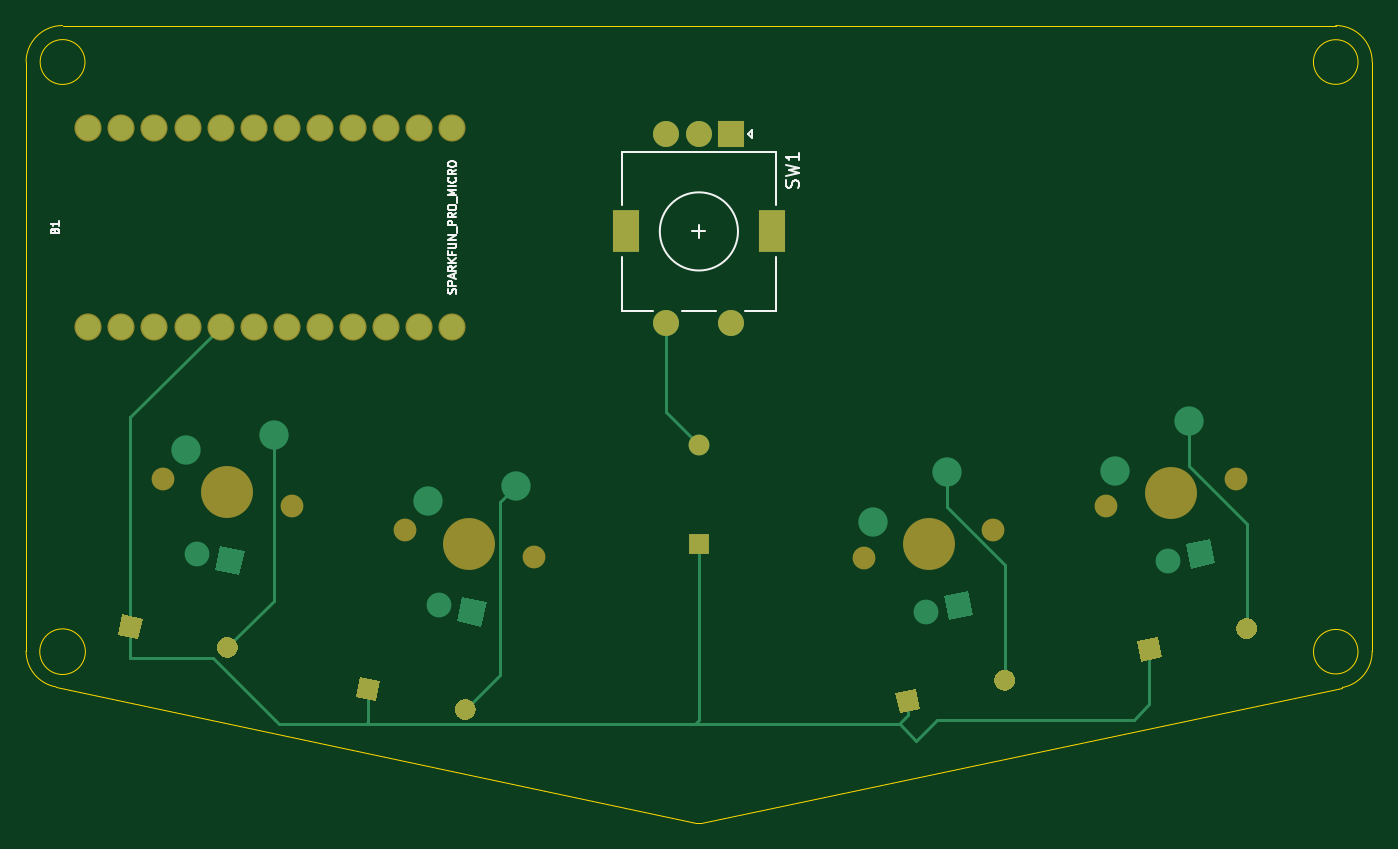
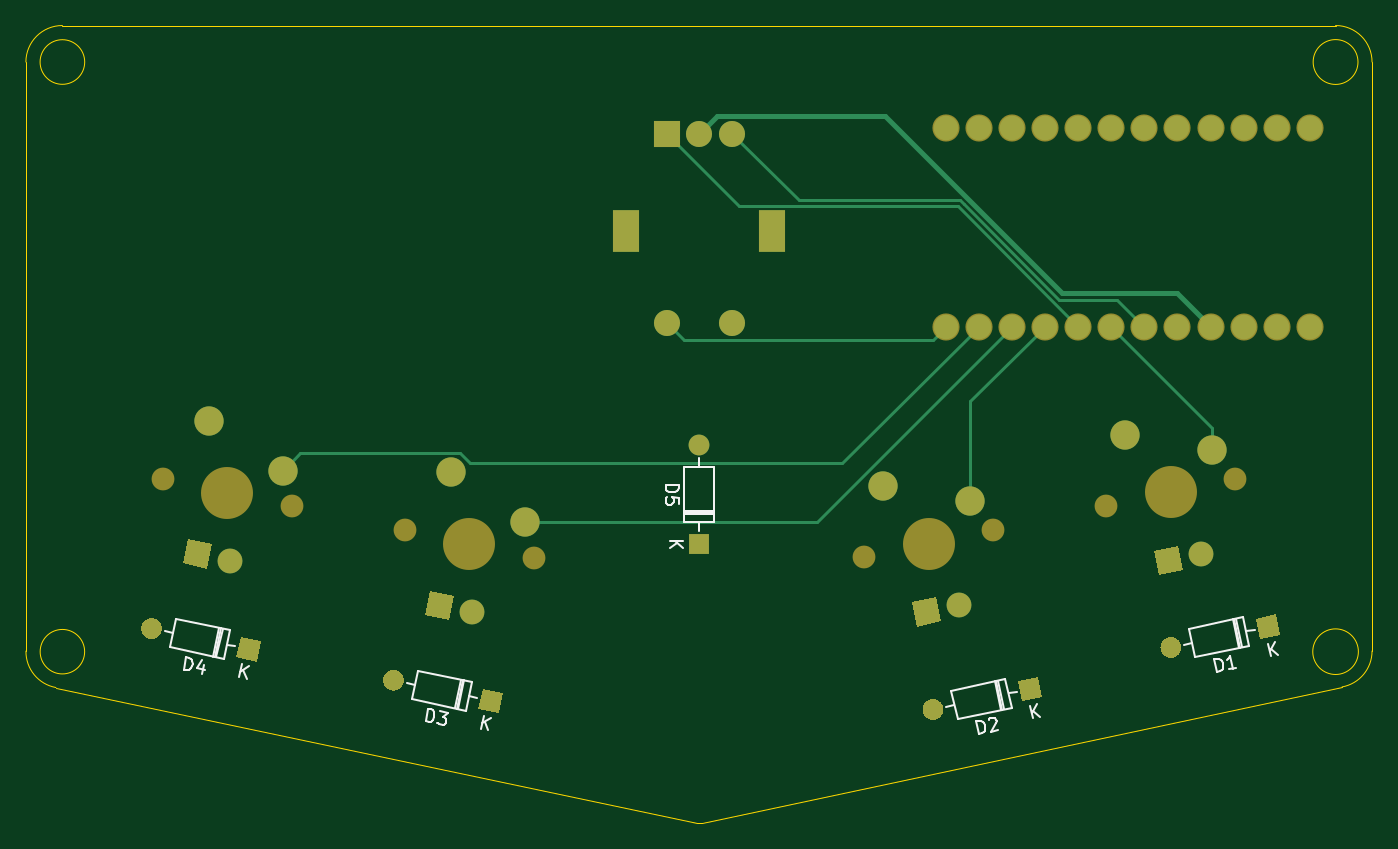
Circuit board: 7 layer files. Board 103.3 x 61.2 mm.
- bottom_copper: foursu-pcb-B_Cu.gbl (9910 bytes)
- bottom_mask: foursu-pcb-B_Mask.gbs (5266 bytes)
- bottom_silk: foursu-pcb-B_SilkS.gbo (11542 bytes)
- outline: foursu-pcb-Edge_Cuts.gm1 (1461 bytes)
- top_copper: foursu-pcb-F_Cu.gtl (10324 bytes)
- top_mask: foursu-pcb-F_Mask.gts (4272 bytes)
- top_silk: foursu-pcb-F_SilkS.gto (10870 bytes)

=== bottom_copper: foursu-pcb-B_Cu.gbl (9910 bytes, source omitted) ===
=== bottom_mask: foursu-pcb-B_Mask.gbs ===
G04 #@! TF.GenerationSoftware,KiCad,Pcbnew,(5.1.9)-1*
G04 #@! TF.CreationDate,2021-01-29T11:50:50-08:00*
G04 #@! TF.ProjectId,foursu-pcb,666f7572-7375-42d7-9063-622e6b696361,rev?*
G04 #@! TF.SameCoordinates,Original*
G04 #@! TF.FileFunction,Soldermask,Bot*
G04 #@! TF.FilePolarity,Negative*
%FSLAX46Y46*%
G04 Gerber Fmt 4.6, Leading zero omitted, Abs format (unit mm)*
G04 Created by KiCad (PCBNEW (5.1.9)-1) date 2021-01-29 11:50:50*
%MOMM*%
%LPD*%
G01*
G04 APERTURE LIST*
%ADD10R,2.000000X2.000000*%
%ADD11C,2.000000*%
%ADD12R,2.000000X3.200000*%
%ADD13C,1.750000*%
%ADD14C,0.100000*%
%ADD15C,1.905000*%
%ADD16C,2.250000*%
%ADD17C,3.987800*%
%ADD18O,1.600000X1.600000*%
%ADD19R,1.600000X1.600000*%
%ADD20C,2.082800*%
G04 APERTURE END LIST*
D10*
G04 #@! TO.C,SW1*
X94130000Y-130300000D03*
D11*
X91630000Y-130300000D03*
X89130000Y-130300000D03*
D12*
X97230000Y-137800000D03*
X86030000Y-137800000D03*
D11*
X94130000Y-144800000D03*
X89130000Y-144800000D03*
G04 #@! TD*
D13*
G04 #@! TO.C,MX4*
X132808990Y-156783809D03*
X122871010Y-158896191D03*
D14*
G36*
X129404789Y-163674663D02*
G01*
X129008718Y-161811292D01*
X130872089Y-161415221D01*
X131268160Y-163278592D01*
X129404789Y-163674663D01*
G37*
D15*
X127653944Y-163073038D03*
D16*
X123585162Y-156147649D03*
D17*
X127840000Y-157840000D03*
D16*
X129268304Y-152342914D03*
G04 #@! TD*
D13*
G04 #@! TO.C,MX3*
X114228990Y-160733809D03*
X104291010Y-162846191D03*
D14*
G36*
X110824789Y-167624663D02*
G01*
X110428718Y-165761292D01*
X112292089Y-165365221D01*
X112688160Y-167228592D01*
X110824789Y-167624663D01*
G37*
D15*
X109073944Y-167023038D03*
D16*
X105005162Y-160097649D03*
D17*
X109260000Y-161790000D03*
D16*
X110688304Y-156292914D03*
G04 #@! TD*
D13*
G04 #@! TO.C,MX2*
X78988990Y-162816191D03*
X69051010Y-160703809D03*
D14*
G36*
X73076335Y-167726688D02*
G01*
X73472406Y-165863317D01*
X75335777Y-166259388D01*
X74939706Y-168122759D01*
X73076335Y-167726688D01*
G37*
D15*
X71721561Y-166464942D03*
D16*
X70821353Y-158483362D03*
D17*
X74020000Y-161760000D03*
D16*
X77560686Y-157319106D03*
G04 #@! TD*
D13*
G04 #@! TO.C,MX1*
X60418990Y-158886191D03*
X50481010Y-156773809D03*
D14*
G36*
X54506335Y-163796688D02*
G01*
X54902406Y-161933317D01*
X56765777Y-162329388D01*
X56369706Y-164192759D01*
X54506335Y-163796688D01*
G37*
D15*
X53151561Y-162534942D03*
D16*
X52251353Y-154553362D03*
D17*
X55450000Y-157830000D03*
D16*
X58990686Y-153389106D03*
G04 #@! TD*
D18*
G04 #@! TO.C,D5*
X91643750Y-154173750D03*
D19*
X91643750Y-161793750D03*
G04 #@! TD*
G04 #@! TO.C,D4*
G36*
G01*
X132877217Y-168444542D02*
X132877217Y-168444542D01*
G75*
G02*
X133493406Y-167495695I782518J166329D01*
G01*
X133493406Y-167495695D01*
G75*
G02*
X134442253Y-168111884I166329J-782518D01*
G01*
X134442253Y-168111884D01*
G75*
G02*
X133826064Y-169060731I-782518J-166329D01*
G01*
X133826064Y-169060731D01*
G75*
G02*
X132877217Y-168444542I-166329J782518D01*
G01*
G37*
D14*
G36*
X125590061Y-170811347D02*
G01*
X125257403Y-169246311D01*
X126822439Y-168913653D01*
X127155097Y-170478689D01*
X125590061Y-170811347D01*
G37*
G04 #@! TD*
G04 #@! TO.C,D3*
G36*
G01*
X114311232Y-172410079D02*
X114311232Y-172410079D01*
G75*
G02*
X114927421Y-171461232I782518J166329D01*
G01*
X114927421Y-171461232D01*
G75*
G02*
X115876268Y-172077421I166329J-782518D01*
G01*
X115876268Y-172077421D01*
G75*
G02*
X115260079Y-173026268I-782518J-166329D01*
G01*
X115260079Y-173026268D01*
G75*
G02*
X114311232Y-172410079I-166329J782518D01*
G01*
G37*
G36*
X107024076Y-174776884D02*
G01*
X106691418Y-173211848D01*
X108256454Y-172879190D01*
X108589112Y-174444226D01*
X107024076Y-174776884D01*
G37*
G04 #@! TD*
G04 #@! TO.C,D2*
G36*
G01*
X72914717Y-174324208D02*
X72914717Y-174324208D01*
G75*
G02*
X73863564Y-173708019I782518J-166329D01*
G01*
X73863564Y-173708019D01*
G75*
G02*
X74479753Y-174656866I-166329J-782518D01*
G01*
X74479753Y-174656866D01*
G75*
G02*
X73530906Y-175273055I-782518J166329D01*
G01*
X73530906Y-175273055D01*
G75*
G02*
X72914717Y-174324208I166329J782518D01*
G01*
G37*
G36*
X65294903Y-173522439D02*
G01*
X65627561Y-171957403D01*
X67192597Y-172290061D01*
X66859939Y-173855097D01*
X65294903Y-173522439D01*
G37*
G04 #@! TD*
G04 #@! TO.C,D1*
G36*
G01*
X54658467Y-169561708D02*
X54658467Y-169561708D01*
G75*
G02*
X55607314Y-168945519I782518J-166329D01*
G01*
X55607314Y-168945519D01*
G75*
G02*
X56223503Y-169894366I-166329J-782518D01*
G01*
X56223503Y-169894366D01*
G75*
G02*
X55274656Y-170510555I-782518J166329D01*
G01*
X55274656Y-170510555D01*
G75*
G02*
X54658467Y-169561708I166329J782518D01*
G01*
G37*
G36*
X47038653Y-168759939D02*
G01*
X47371311Y-167194903D01*
X48936347Y-167527561D01*
X48603689Y-169092597D01*
X47038653Y-168759939D01*
G37*
G04 #@! TD*
D20*
G04 #@! TO.C,B1*
X44770000Y-129880000D03*
X47310000Y-129880000D03*
X49850000Y-129880000D03*
X52390000Y-129880000D03*
X54930000Y-129880000D03*
X57470000Y-129880000D03*
X60010000Y-129880000D03*
X62550000Y-129880000D03*
X65090000Y-129880000D03*
X67630000Y-129880000D03*
X70170000Y-129880000D03*
X72710000Y-129880000D03*
X72710000Y-145120000D03*
X70170000Y-145120000D03*
X67630000Y-145120000D03*
X65090000Y-145120000D03*
X62550000Y-145120000D03*
X60010000Y-145120000D03*
X57470000Y-145120000D03*
X54930000Y-145120000D03*
X52390000Y-145120000D03*
X49850000Y-145120000D03*
X47310000Y-145120000D03*
X44770000Y-145120000D03*
G04 #@! TD*
M02*

=== bottom_silk: foursu-pcb-B_SilkS.gbo (11542 bytes, source omitted) ===
=== outline: foursu-pcb-Edge_Cuts.gm1 ===
G04 #@! TF.GenerationSoftware,KiCad,Pcbnew,(5.1.9)-1*
G04 #@! TF.CreationDate,2021-01-29T11:50:50-08:00*
G04 #@! TF.ProjectId,foursu-pcb,666f7572-7375-42d7-9063-622e6b696361,rev?*
G04 #@! TF.SameCoordinates,Original*
G04 #@! TF.FileFunction,Profile,NP*
%FSLAX46Y46*%
G04 Gerber Fmt 4.6, Leading zero omitted, Abs format (unit mm)*
G04 Created by KiCad (PCBNEW (5.1.9)-1) date 2021-01-29 11:50:50*
%MOMM*%
%LPD*%
G01*
G04 APERTURE LIST*
G04 #@! TA.AperFunction,Profile*
%ADD10C,0.050000*%
G04 #@! TD*
G04 APERTURE END LIST*
D10*
X40000000Y-170000000D02*
X40000000Y-124800000D01*
X42299121Y-172754836D02*
X91400000Y-183200000D01*
X42299121Y-172754836D02*
G75*
G02*
X40000000Y-170000000I500879J2754836D01*
G01*
X91800000Y-183200000D02*
X91400000Y-183200000D01*
X140999999Y-172799999D02*
X91800000Y-183200000D01*
X143300000Y-124800000D02*
X143294668Y-170001817D01*
X42800000Y-122000000D02*
X140500000Y-122000000D01*
X143294669Y-170001817D02*
G75*
G02*
X140999999Y-172799999I-2794669J-48183D01*
G01*
X140500000Y-122000000D02*
G75*
G02*
X143300000Y-124800000I0J-2800000D01*
G01*
X40000000Y-124800000D02*
G75*
G02*
X42800000Y-122000000I2800000J0D01*
G01*
X44550000Y-170050000D02*
G75*
G03*
X44550000Y-170050000I-1750000J0D01*
G01*
X142206605Y-170050000D02*
G75*
G03*
X142206605Y-170050000I-1706605J0D01*
G01*
X142211724Y-124800000D02*
G75*
G03*
X142211724Y-124800000I-1711724J0D01*
G01*
X44520465Y-124800000D02*
G75*
G03*
X44520465Y-124800000I-1720465J0D01*
G01*
M02*

=== top_copper: foursu-pcb-F_Cu.gtl (10324 bytes, source omitted) ===
=== top_mask: foursu-pcb-F_Mask.gts ===
G04 #@! TF.GenerationSoftware,KiCad,Pcbnew,(5.1.9)-1*
G04 #@! TF.CreationDate,2021-01-29T11:50:50-08:00*
G04 #@! TF.ProjectId,foursu-pcb,666f7572-7375-42d7-9063-622e6b696361,rev?*
G04 #@! TF.SameCoordinates,Original*
G04 #@! TF.FileFunction,Soldermask,Top*
G04 #@! TF.FilePolarity,Negative*
%FSLAX46Y46*%
G04 Gerber Fmt 4.6, Leading zero omitted, Abs format (unit mm)*
G04 Created by KiCad (PCBNEW (5.1.9)-1) date 2021-01-29 11:50:50*
%MOMM*%
%LPD*%
G01*
G04 APERTURE LIST*
%ADD10R,2.000000X2.000000*%
%ADD11C,2.000000*%
%ADD12R,2.000000X3.200000*%
%ADD13C,1.750000*%
%ADD14C,3.987800*%
%ADD15O,1.600000X1.600000*%
%ADD16R,1.600000X1.600000*%
%ADD17C,0.100000*%
%ADD18C,2.082800*%
G04 APERTURE END LIST*
D10*
G04 #@! TO.C,SW1*
X94130000Y-130300000D03*
D11*
X91630000Y-130300000D03*
X89130000Y-130300000D03*
D12*
X97230000Y-137800000D03*
X86030000Y-137800000D03*
D11*
X94130000Y-144800000D03*
X89130000Y-144800000D03*
G04 #@! TD*
D13*
G04 #@! TO.C,MX4*
X132808990Y-156783809D03*
X122871010Y-158896191D03*
D14*
X127840000Y-157840000D03*
G04 #@! TD*
D13*
G04 #@! TO.C,MX3*
X114228990Y-160733809D03*
X104291010Y-162846191D03*
D14*
X109260000Y-161790000D03*
G04 #@! TD*
D13*
G04 #@! TO.C,MX2*
X78988990Y-162816191D03*
X69051010Y-160703809D03*
D14*
X74020000Y-161760000D03*
G04 #@! TD*
D13*
G04 #@! TO.C,MX1*
X60418990Y-158886191D03*
X50481010Y-156773809D03*
D14*
X55450000Y-157830000D03*
G04 #@! TD*
D15*
G04 #@! TO.C,D5*
X91643750Y-154173750D03*
D16*
X91643750Y-161793750D03*
G04 #@! TD*
G04 #@! TO.C,D4*
G36*
G01*
X132877217Y-168444542D02*
X132877217Y-168444542D01*
G75*
G02*
X133493406Y-167495695I782518J166329D01*
G01*
X133493406Y-167495695D01*
G75*
G02*
X134442253Y-168111884I166329J-782518D01*
G01*
X134442253Y-168111884D01*
G75*
G02*
X133826064Y-169060731I-782518J-166329D01*
G01*
X133826064Y-169060731D01*
G75*
G02*
X132877217Y-168444542I-166329J782518D01*
G01*
G37*
D17*
G36*
X125590061Y-170811347D02*
G01*
X125257403Y-169246311D01*
X126822439Y-168913653D01*
X127155097Y-170478689D01*
X125590061Y-170811347D01*
G37*
G04 #@! TD*
G04 #@! TO.C,D3*
G36*
G01*
X114311232Y-172410079D02*
X114311232Y-172410079D01*
G75*
G02*
X114927421Y-171461232I782518J166329D01*
G01*
X114927421Y-171461232D01*
G75*
G02*
X115876268Y-172077421I166329J-782518D01*
G01*
X115876268Y-172077421D01*
G75*
G02*
X115260079Y-173026268I-782518J-166329D01*
G01*
X115260079Y-173026268D01*
G75*
G02*
X114311232Y-172410079I-166329J782518D01*
G01*
G37*
G36*
X107024076Y-174776884D02*
G01*
X106691418Y-173211848D01*
X108256454Y-172879190D01*
X108589112Y-174444226D01*
X107024076Y-174776884D01*
G37*
G04 #@! TD*
G04 #@! TO.C,D2*
G36*
G01*
X72914717Y-174324208D02*
X72914717Y-174324208D01*
G75*
G02*
X73863564Y-173708019I782518J-166329D01*
G01*
X73863564Y-173708019D01*
G75*
G02*
X74479753Y-174656866I-166329J-782518D01*
G01*
X74479753Y-174656866D01*
G75*
G02*
X73530906Y-175273055I-782518J166329D01*
G01*
X73530906Y-175273055D01*
G75*
G02*
X72914717Y-174324208I166329J782518D01*
G01*
G37*
G36*
X65294903Y-173522439D02*
G01*
X65627561Y-171957403D01*
X67192597Y-172290061D01*
X66859939Y-173855097D01*
X65294903Y-173522439D01*
G37*
G04 #@! TD*
G04 #@! TO.C,D1*
G36*
G01*
X54658467Y-169561708D02*
X54658467Y-169561708D01*
G75*
G02*
X55607314Y-168945519I782518J-166329D01*
G01*
X55607314Y-168945519D01*
G75*
G02*
X56223503Y-169894366I-166329J-782518D01*
G01*
X56223503Y-169894366D01*
G75*
G02*
X55274656Y-170510555I-782518J166329D01*
G01*
X55274656Y-170510555D01*
G75*
G02*
X54658467Y-169561708I166329J782518D01*
G01*
G37*
G36*
X47038653Y-168759939D02*
G01*
X47371311Y-167194903D01*
X48936347Y-167527561D01*
X48603689Y-169092597D01*
X47038653Y-168759939D01*
G37*
G04 #@! TD*
D18*
G04 #@! TO.C,B1*
X44770000Y-129880000D03*
X47310000Y-129880000D03*
X49850000Y-129880000D03*
X52390000Y-129880000D03*
X54930000Y-129880000D03*
X57470000Y-129880000D03*
X60010000Y-129880000D03*
X62550000Y-129880000D03*
X65090000Y-129880000D03*
X67630000Y-129880000D03*
X70170000Y-129880000D03*
X72710000Y-129880000D03*
X72710000Y-145120000D03*
X70170000Y-145120000D03*
X67630000Y-145120000D03*
X65090000Y-145120000D03*
X62550000Y-145120000D03*
X60010000Y-145120000D03*
X57470000Y-145120000D03*
X54930000Y-145120000D03*
X52390000Y-145120000D03*
X49850000Y-145120000D03*
X47310000Y-145120000D03*
X44770000Y-145120000D03*
G04 #@! TD*
M02*

=== top_silk: foursu-pcb-F_SilkS.gto (10870 bytes, source omitted) ===
